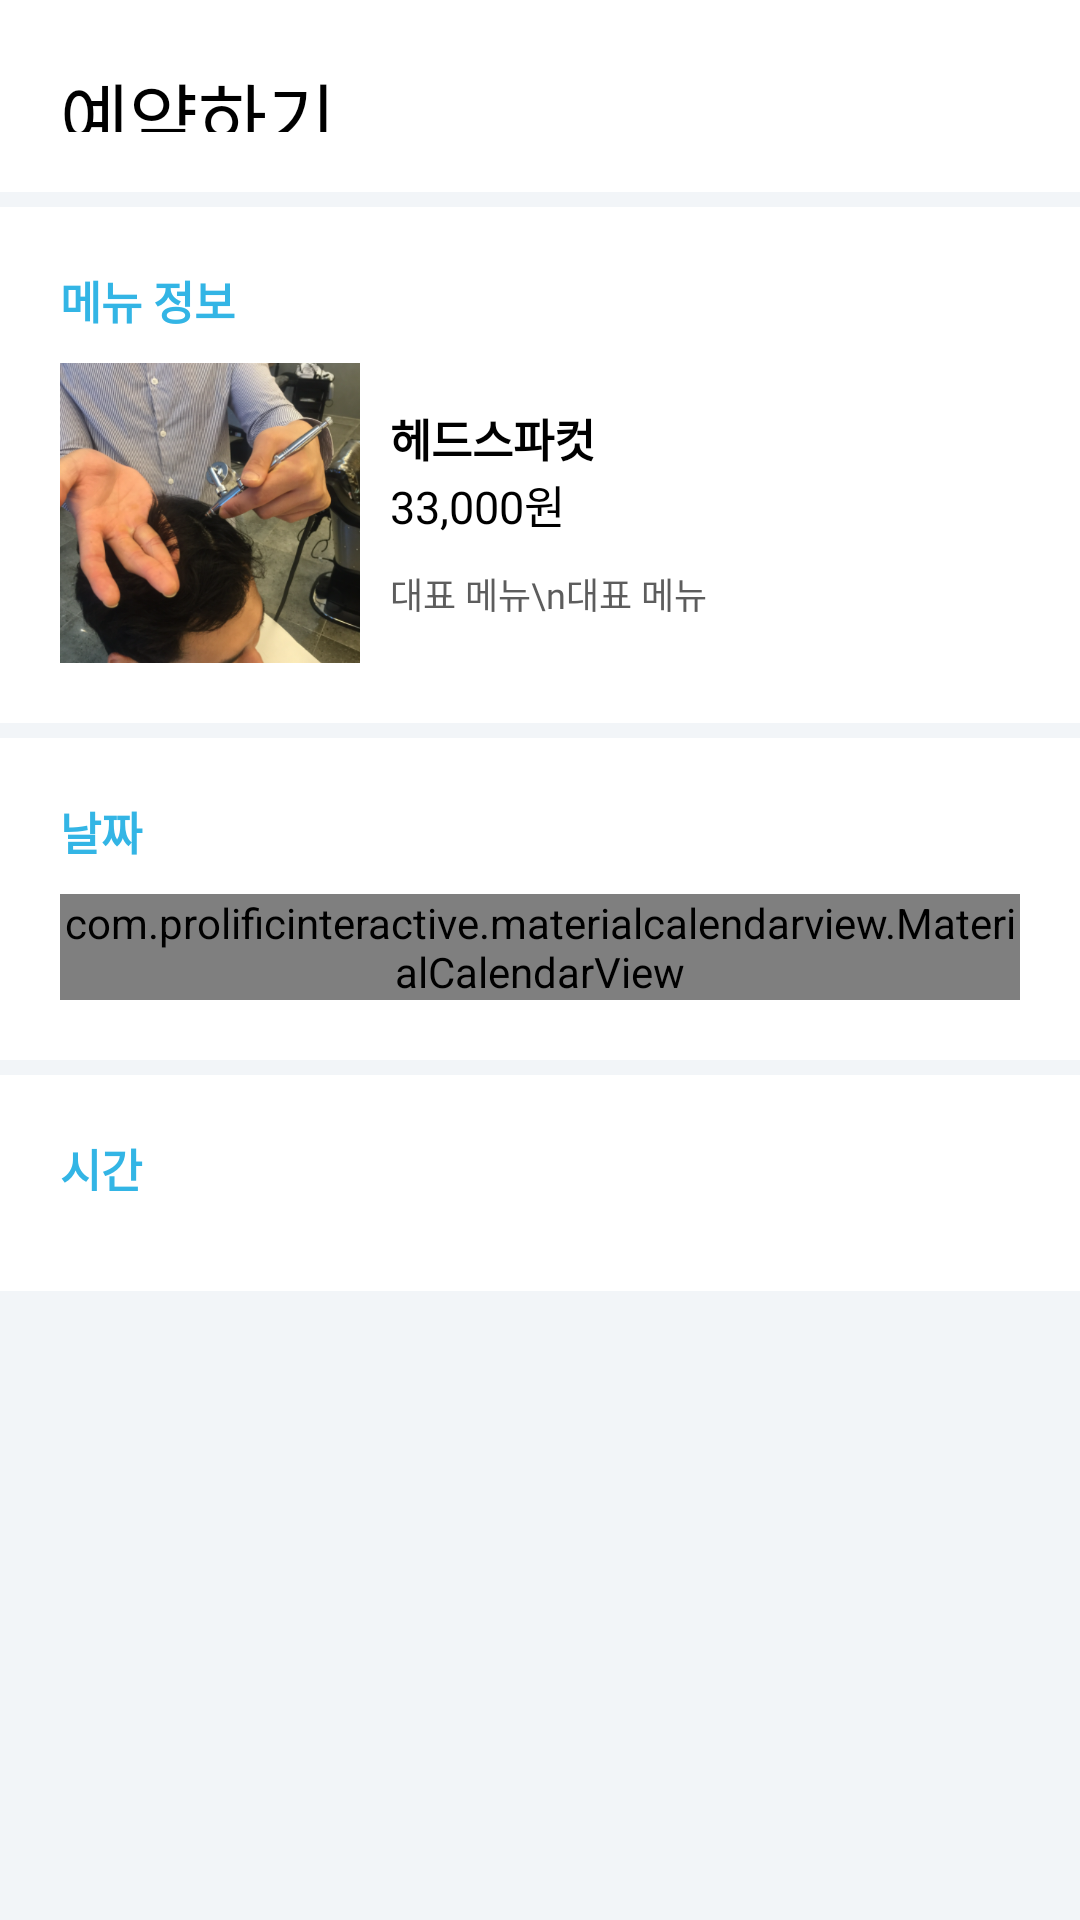

Produce the Android XML layout that renders to this screen, including the resource entries it uses.
<!-- AndroidManifest.xml: application theme Theme.Mancoreman -->
<!-- res/layout/reservation_activity.xml -->
<?xml version="1.0" encoding="utf-8"?>
<LinearLayout
    xmlns:android="http://schemas.android.com/apk/res/android"
    xmlns:app="http://schemas.android.com/apk/res-auto"
    xmlns:tools="http://schemas.android.com/tools"
    android:id="@+id/reservation_main_panel"
    android:layout_width="match_parent"
    android:layout_height="match_parent"
    android:background="@color/FrgHome_homeBackground"
    android:orientation="vertical"
    android:weightSum="10"
    >


        <LinearLayout
            android:layout_width="match_parent"
            android:layout_height="0dp"
            android:layout_weight="1"
            android:orientation="vertical"
            android:background="@color/white"
            android:padding="20dp"
            >

            <TextView
                android:layout_width="match_parent"
                android:layout_height="match_parent"
                android:text="예약하기"
                android:textColor="@color/black"
                android:textSize="25dp"
                android:fontFamily="@font/rixyeoljeongdo_regular"
                android:gravity="center_vertical"
                android:transitionName="transition_designer"
                />

        </LinearLayout>


        <androidx.core.widget.NestedScrollView
            android:layout_width="match_parent"
            android:layout_height="0dp"
            android:layout_weight="9"
            >

            <LinearLayout
                android:layout_width="match_parent"
                android:layout_height="match_parent"
                android:orientation="vertical"
                >

                
                <LinearLayout
                    android:layout_width="match_parent"
                    android:layout_height="wrap_content"
                    android:background="@color/white"
                    android:orientation="vertical"
                    android:layout_marginTop="5dp"
                    android:padding="20dp"
                    >

                    <TextView
                        android:layout_width="match_parent"
                        android:layout_height="wrap_content"
                        android:text="메뉴 정보"
                        android:textSize="15dp"
                        android:textColor="@android:color/holo_blue_light"
                        android:textStyle="bold"
                        android:fontFamily="@font/rixyeoljeongdo_regular"
                        />

                    <LinearLayout
                        android:layout_width="match_parent"
                        android:layout_height="wrap_content"
                        android:background="@color/white"
                        android:orientation="horizontal"
                        android:layout_marginTop="10dp"
                        >

                        <ImageView
                            android:layout_width="100dp"
                            android:layout_height="100dp"
                            android:id="@+id/img_reservation_menu"
                            android:src="@drawable/image_menu_01"
                            android:scaleType="centerCrop"
                            />

                        <LinearLayout
                            android:layout_width="match_parent"
                            android:layout_height="wrap_content"
                            android:background="@color/white"
                            android:orientation="vertical"
                            android:layout_gravity="center_vertical"
                            android:layout_margin="10dp"
                            >

                            <TextView
                                android:layout_width="match_parent"
                                android:layout_height="wrap_content"
                                android:text="헤드스파컷"
                                android:textSize="15dp"
                                android:textColor="@color/black"
                                android:textStyle="bold"
                                android:fontFamily="@font/rixyeoljeongdo_regular"
                                />

                            <TextView
                                android:layout_width="match_parent"
                                android:layout_height="wrap_content"
                                android:text="33,000원"
                                android:textSize="15dp"
                                android:textColor="@color/black"
                                android:fontFamily="@font/rixyeoljeongdo_regular"
                                />

                            <TextView
                                android:layout_width="match_parent"
                                android:layout_height="wrap_content"
                                android:text="대표 메뉴\n대표 메뉴"
                                android:textSize="12dp"
                                android:textColor="@color/gray"
                                android:fontFamily="@font/rixyeoljeongdo_regular"
                                android:layout_marginTop="10dp"
                                />

                        </LinearLayout>

                    </LinearLayout>


                </LinearLayout>


                
                <LinearLayout
                    android:layout_width="match_parent"
                    android:layout_height="wrap_content"
                    android:background="@color/white"
                    android:orientation="vertical"
                    android:layout_marginTop="5dp"
                    android:padding="20dp"
                    >

                    <TextView
                        android:layout_width="match_parent"
                        android:layout_height="wrap_content"
                        android:text="날짜"
                        android:textSize="15dp"
                        android:textColor="@android:color/holo_blue_light"
                        android:textStyle="bold"
                        android:fontFamily="@font/rixyeoljeongdo_regular"
                        />

                    <com.prolificinteractive.materialcalendarview.MaterialCalendarView
                        android:layout_width="match_parent"
                        android:layout_height="wrap_content"
                        android:id="@+id/calender_reservation"
                        android:layout_marginTop="10dp"
                        app:mcv_selectionColor="@color/teal_200"
                        app:mcv_arrowColor="@color/black"
                        app:mcv_calendarMode="week"
                        app:mcv_showOtherDates="other_months"
                        android:theme="@style/CalenderViewCustom"
                        />

                </LinearLayout>


                
                <LinearLayout
                    android:layout_width="match_parent"
                    android:layout_height="wrap_content"
                    android:background="@color/white"
                    android:orientation="vertical"
                    android:layout_marginTop="5dp"
                    android:padding="20dp"
                    >

                    <TextView
                        android:layout_width="match_parent"
                        android:layout_height="wrap_content"
                        android:fontFamily="@font/rixyeoljeongdo_regular"
                        android:text="시간"
                        android:textColor="@android:color/holo_blue_light"
                        android:textSize="15dp"
                        android:textStyle="bold" />

                    <HorizontalScrollView
                        android:layout_width="match_parent"
                        android:layout_height="wrap_content"
                        android:overScrollMode="never"
                        android:scrollbars="none"
                        android:layout_marginTop="10dp"
                        >

                        <com.google.android.material.chip.ChipGroup
                            android:layout_width="wrap_content"
                            android:layout_height="wrap_content"
                            android:id="@+id/chip_group_reservation"
                            app:singleSelection="true"
                            app:singleLine="true"
                            />

                    </HorizontalScrollView>

                </LinearLayout>


            </LinearLayout>

        </androidx.core.widget.NestedScrollView>


</LinearLayout>
<!-- resources referenced by this layout -->
<resources>
  <color name="FrgHome_homeBackground">#f2f5f8</color>
  <color name="black">#FF000000</color>
  <color name="gray">#5D5D5D</color>
  <color name="teal_200">#FF03DAC5</color>
  <color name="white">#FFFFFFFF</color>
  <!-- drawable image_menu_01: png bitmap (drawable, 405324 bytes) -->
  <style name="CalenderViewCustom" parent="Theme.MaterialComponents.Light.NoActionBar">
          <item name="colorPrimary">@color/black</item>
      </style>
  <style name="Theme.Mancoreman" parent="Theme.MaterialComponents.Light.NoActionBar">
  
          
          <item name="colorPrimary">@color/purple_200</item>
          <item name="colorPrimaryVariant">@color/purple_500</item>
          <item name="colorAccent">@color/purple_700</item>
          <item name="android:windowLightStatusBar">true</item>
          <item name="android:statusBarColor" tools:targetApi="l">@color/white</item>
  
  
  
          
  
          
      </style>
  <color name="purple_200">#FFBB86FC</color>
  <color name="purple_500">#FF6200EE</color>
  <color name="purple_700">#FF3700B3</color>
</resources>
